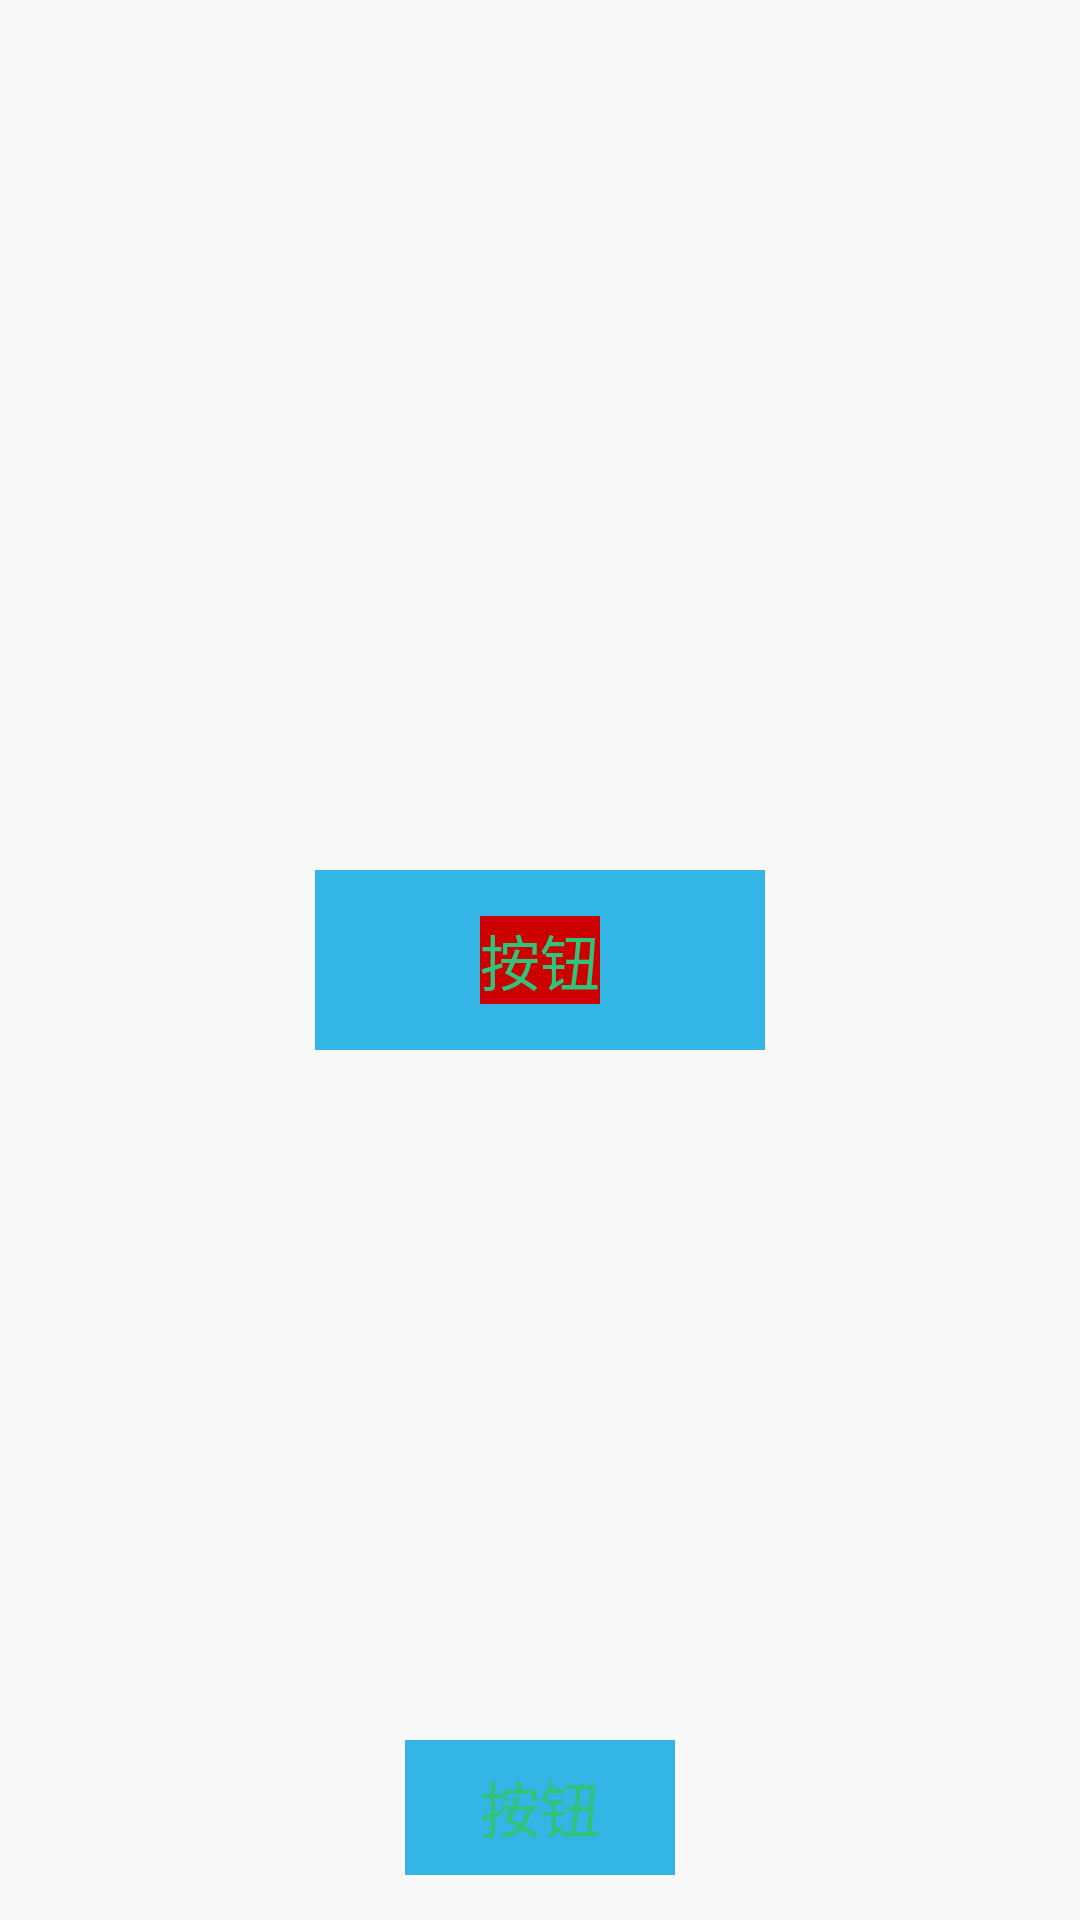

Here is an Android app screen rendered from its layout file. Give the layout XML and the strings, colors and styles it references.
<!-- AndroidManifest.xml: application theme AppTheme -->
<!-- res/layout/fragment_local_folder.xml -->
<?xml version="1.0" encoding="utf-8"?>
<FrameLayout xmlns:android="http://schemas.android.com/apk/res/android"
    android:layout_width="match_parent"
    android:layout_height="match_parent"
    android:orientation="vertical">

    <TextView
        android:id="@+id/text_view"
        android:layout_width="90dp"
        android:layout_height="45dp"
        android:layout_gravity="bottom|center_horizontal"
        android:layout_marginBottom="15dp"
        android:background="@android:color/holo_blue_light"
        android:gravity="center"
        android:text="按钮"
        android:textColor="@color/medium_sea_green"
        android:textSize="20sp" />

    <FrameLayout
        android:id="@+id/image_view"
        android:layout_width="150dp"
        android:layout_height="60dp"
        android:layout_gravity="center"
        android:background="@android:color/holo_blue_light">

        <TextView
            android:layout_width="wrap_content"
            android:layout_height="wrap_content"
            android:layout_gravity="center"
            android:background="@android:color/holo_red_dark"
            android:gravity="center"
            android:text="按钮"
            android:textColor="@color/medium_sea_green"
            android:textSize="20sp" />
    </FrameLayout>
</FrameLayout>
<!-- resources referenced by this layout -->
<resources>
  <color name="medium_sea_green">#31C27C</color>
  <style name="AppTheme" parent="AppBaseTheme" />
  <style name="AppBaseTheme" parent="Theme.AppCompat.Light.NoActionBar">
          <item name="android:windowContentOverlay">@null</item>
          <item name="android:textAllCaps">false</item>
          <item name="android:windowActionBar">false</item>
          <item name="colorControlNormal">@color/white</item>
          <item name="colorPrimary">@color/colorPrimary</item>
          <item name="colorPrimaryDark">@color/colorPrimary</item>
          <item name="colorAccent">@color/colorAccent</item>
          <item name="android:windowBackground">@color/color_bg</item>
      </style>
  <color name="white">#ffffff</color>
  <color name="colorPrimary">#31C27C</color>
  <color name="colorAccent">#FF4081</color>
  <color name="color_bg">#FFF8F8F8</color>
</resources>
